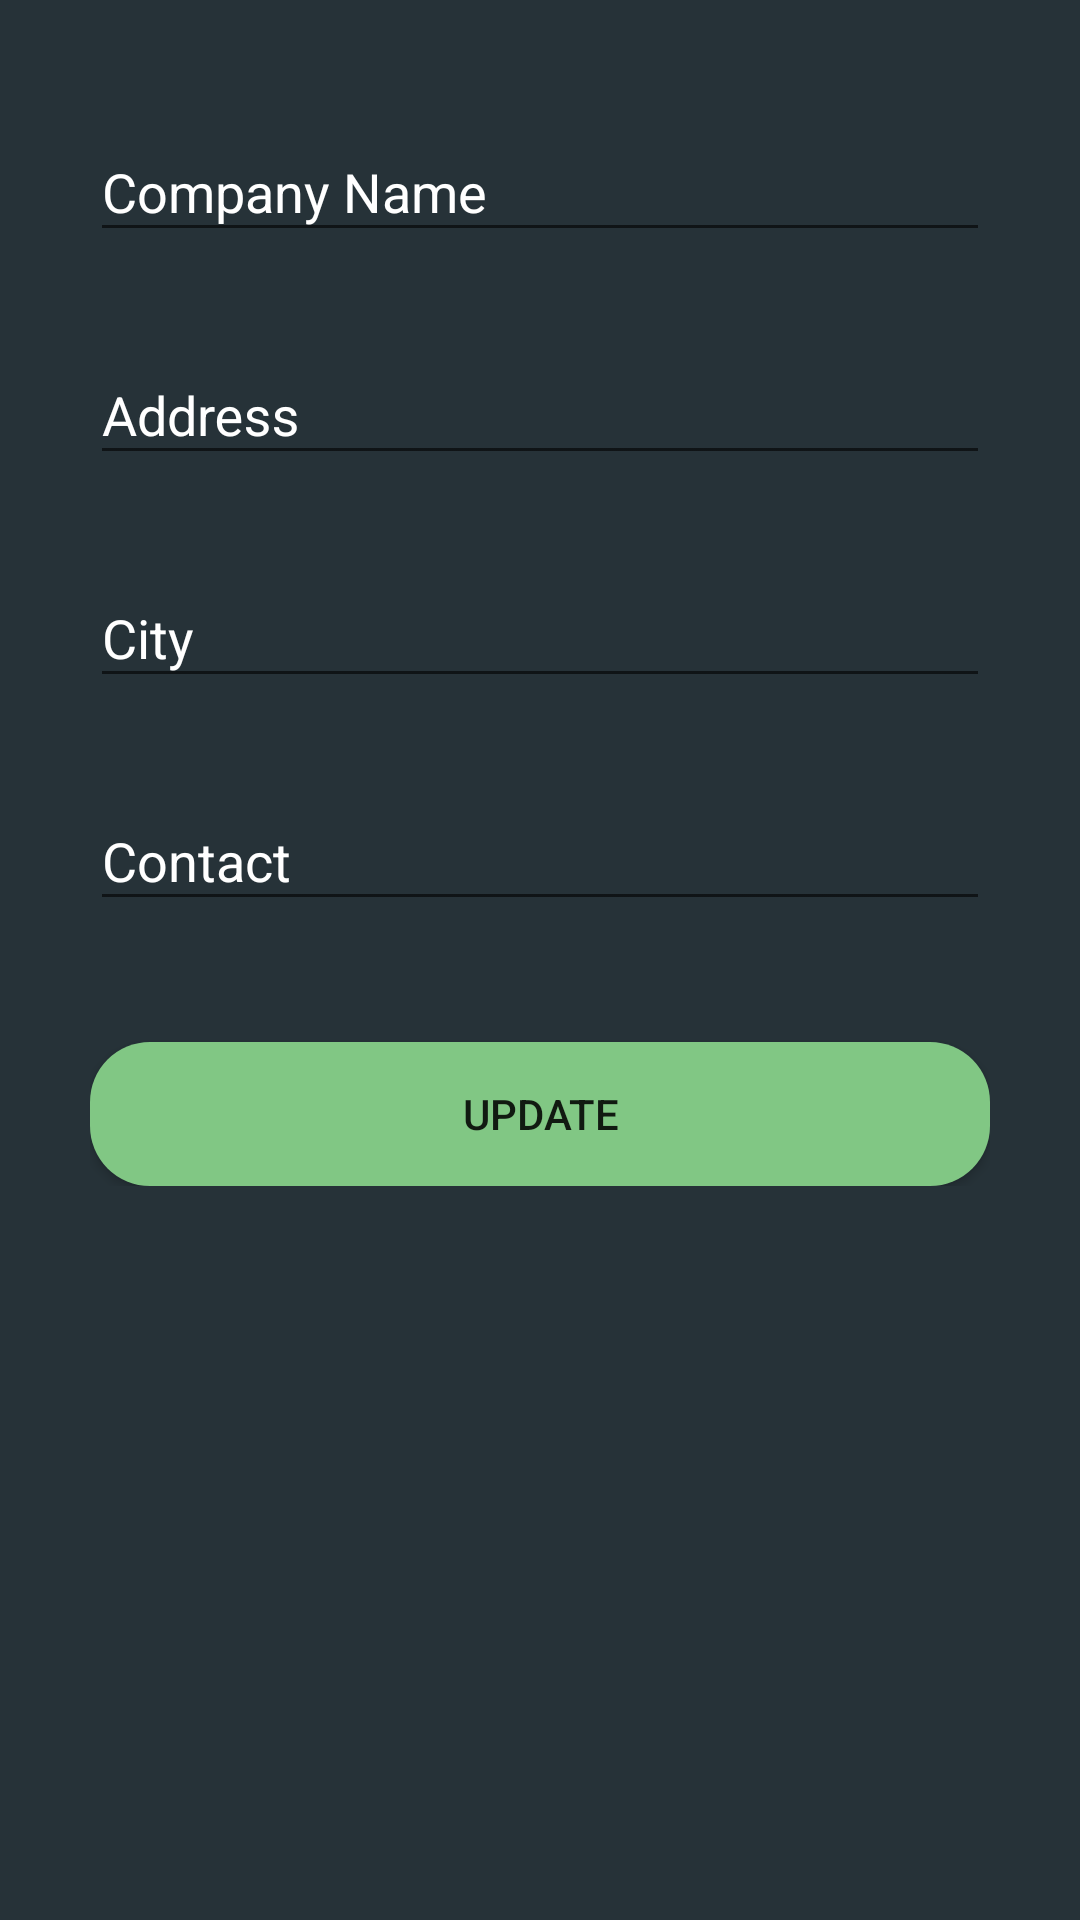

Reconstruct the res/layout file that produces this screen, plus the resources it refers to.
<!-- AndroidManifest.xml: application theme AppTheme -->
<!-- res/layout/company_activity_profile.xml -->
<?xml version="1.0" encoding="utf-8"?>
<ScrollView xmlns:android="http://schemas.android.com/apk/res/android"
    xmlns:app="http://schemas.android.com/apk/res-auto"
    xmlns:tools="http://schemas.android.com/tools"
    android:layout_width="match_parent"
    android:layout_height="match_parent"
    android:orientation="vertical"
    android:background="#263238"
    android:padding="30dp"
    tools:context=".CompanyProfile">

    <LinearLayout
        android:layout_width="match_parent"
        android:layout_height="match_parent"
        android:orientation="vertical">

    <com.google.android.material.textfield.TextInputLayout

        android:layout_width="match_parent"
        android:layout_height="wrap_content"
        android:textColorHint="#ffffffff"
        android:textColor="#ffffffff"
        app:hintTextAppearance="@style/MyAppearance"
        app:errorEnabled="true">

        <com.google.android.material.textfield.TextInputEditText
            android:id="@+id/companyName1"
            android:layout_width="match_parent"
            android:layout_height="wrap_content"
            android:hint="Company Name"
            android:textColor="#ffffffff"

            android:inputType="text"
            >
        </com.google.android.material.textfield.TextInputEditText>

    </com.google.android.material.textfield.TextInputLayout>


    <com.google.android.material.textfield.TextInputLayout

        android:layout_width="match_parent"
        android:layout_height="wrap_content"
        android:textColorHint="#ffffffff"
        android:textColor="#ffffffff"
        app:hintTextAppearance="@style/MyAppearance"
        app:errorEnabled="true">

        <com.google.android.material.textfield.TextInputEditText
            android:id="@+id/address1"
            android:layout_width="match_parent"
            android:layout_height="wrap_content"
            android:textColor="#ffffffff"

            android:hint="Address"
            android:inputType="text"
            >
        </com.google.android.material.textfield.TextInputEditText>

    </com.google.android.material.textfield.TextInputLayout>


    <com.google.android.material.textfield.TextInputLayout

        android:layout_width="match_parent"
        android:layout_height="wrap_content"
        android:textColorHint="#ffffffff"
        android:textColor="#ffffffff"
        app:hintTextAppearance="@style/MyAppearance"
        app:errorEnabled="true">

        <com.google.android.material.textfield.TextInputEditText
            android:id="@+id/city1"
            android:layout_width="match_parent"
            android:textColor="#ffffffff"

            android:layout_height="wrap_content"
            android:hint="City"
            android:inputType="text"
            >
        </com.google.android.material.textfield.TextInputEditText>

    </com.google.android.material.textfield.TextInputLayout>


    <com.google.android.material.textfield.TextInputLayout

        android:layout_width="match_parent"
        android:layout_height="wrap_content"
        android:textColorHint="#ffffffff"
        android:textColor="#ffffffff"
        app:hintTextAppearance="@style/MyAppearance"
        app:errorEnabled="true">

        <com.google.android.material.textfield.TextInputEditText
            android:id="@+id/contact1"
            android:layout_width="match_parent"
            android:textColor="#ffffffff"

            android:layout_height="wrap_content"
            android:hint="Contact"
            android:inputType="number"
            >
        </com.google.android.material.textfield.TextInputEditText>

    </com.google.android.material.textfield.TextInputLayout>

    <Button
        android:id="@+id/update"
        android:layout_marginTop="20dp"
        android:layout_width="match_parent"
        android:layout_height="wrap_content"
        android:background="@drawable/styled_button1"
        android:text="Update">

    </Button>
    </LinearLayout>

</ScrollView>
<!-- resources referenced by this layout -->
<resources>
  <!-- drawable styled_button1 (drawable) -->
  <?xml version="1.0" encoding="utf-8"?>
  <selector xmlns:android="http://schemas.android.com/apk/res/android">
      <item>
          <shape
              android:shape="rectangle">
  
              <corners
                  android:bottomLeftRadius="20dp"
                  android:bottomRightRadius="20dp"
                  android:topLeftRadius="20dp"
                  android:topRightRadius="20dp"
                  android:radius="10dp"/>
              <solid
                  android:color="#81C784"/>
          </shape>
      </item>
      <item
          android:state_pressed="true">
  
          <shape
              android:shape="rectangle">
  
              <corners
                  android:bottomLeftRadius="20dp"
                  android:bottomRightRadius="20dp"
                  android:topLeftRadius="20dp"
                  android:topRightRadius="20dp"
                  android:radius="10dp"/>
              <solid
                  android:color="#81C784"/>
          </shape>
      </item>
  </selector>
  <style name="MyAppearance" parent="TextAppearance.AppCompat">
          <item name="android:textColor">#ffffff</item>
      </style>
  <style name="AppTheme" parent="Theme.AppCompat.Light.DarkActionBar">
          <item name="colorPrimary">#FF364149</item>
          <item name="colorPrimaryDark">#FF364149</item>
          <item name="colorAccent">#FF364149</item>
  
      </style>
</resources>
